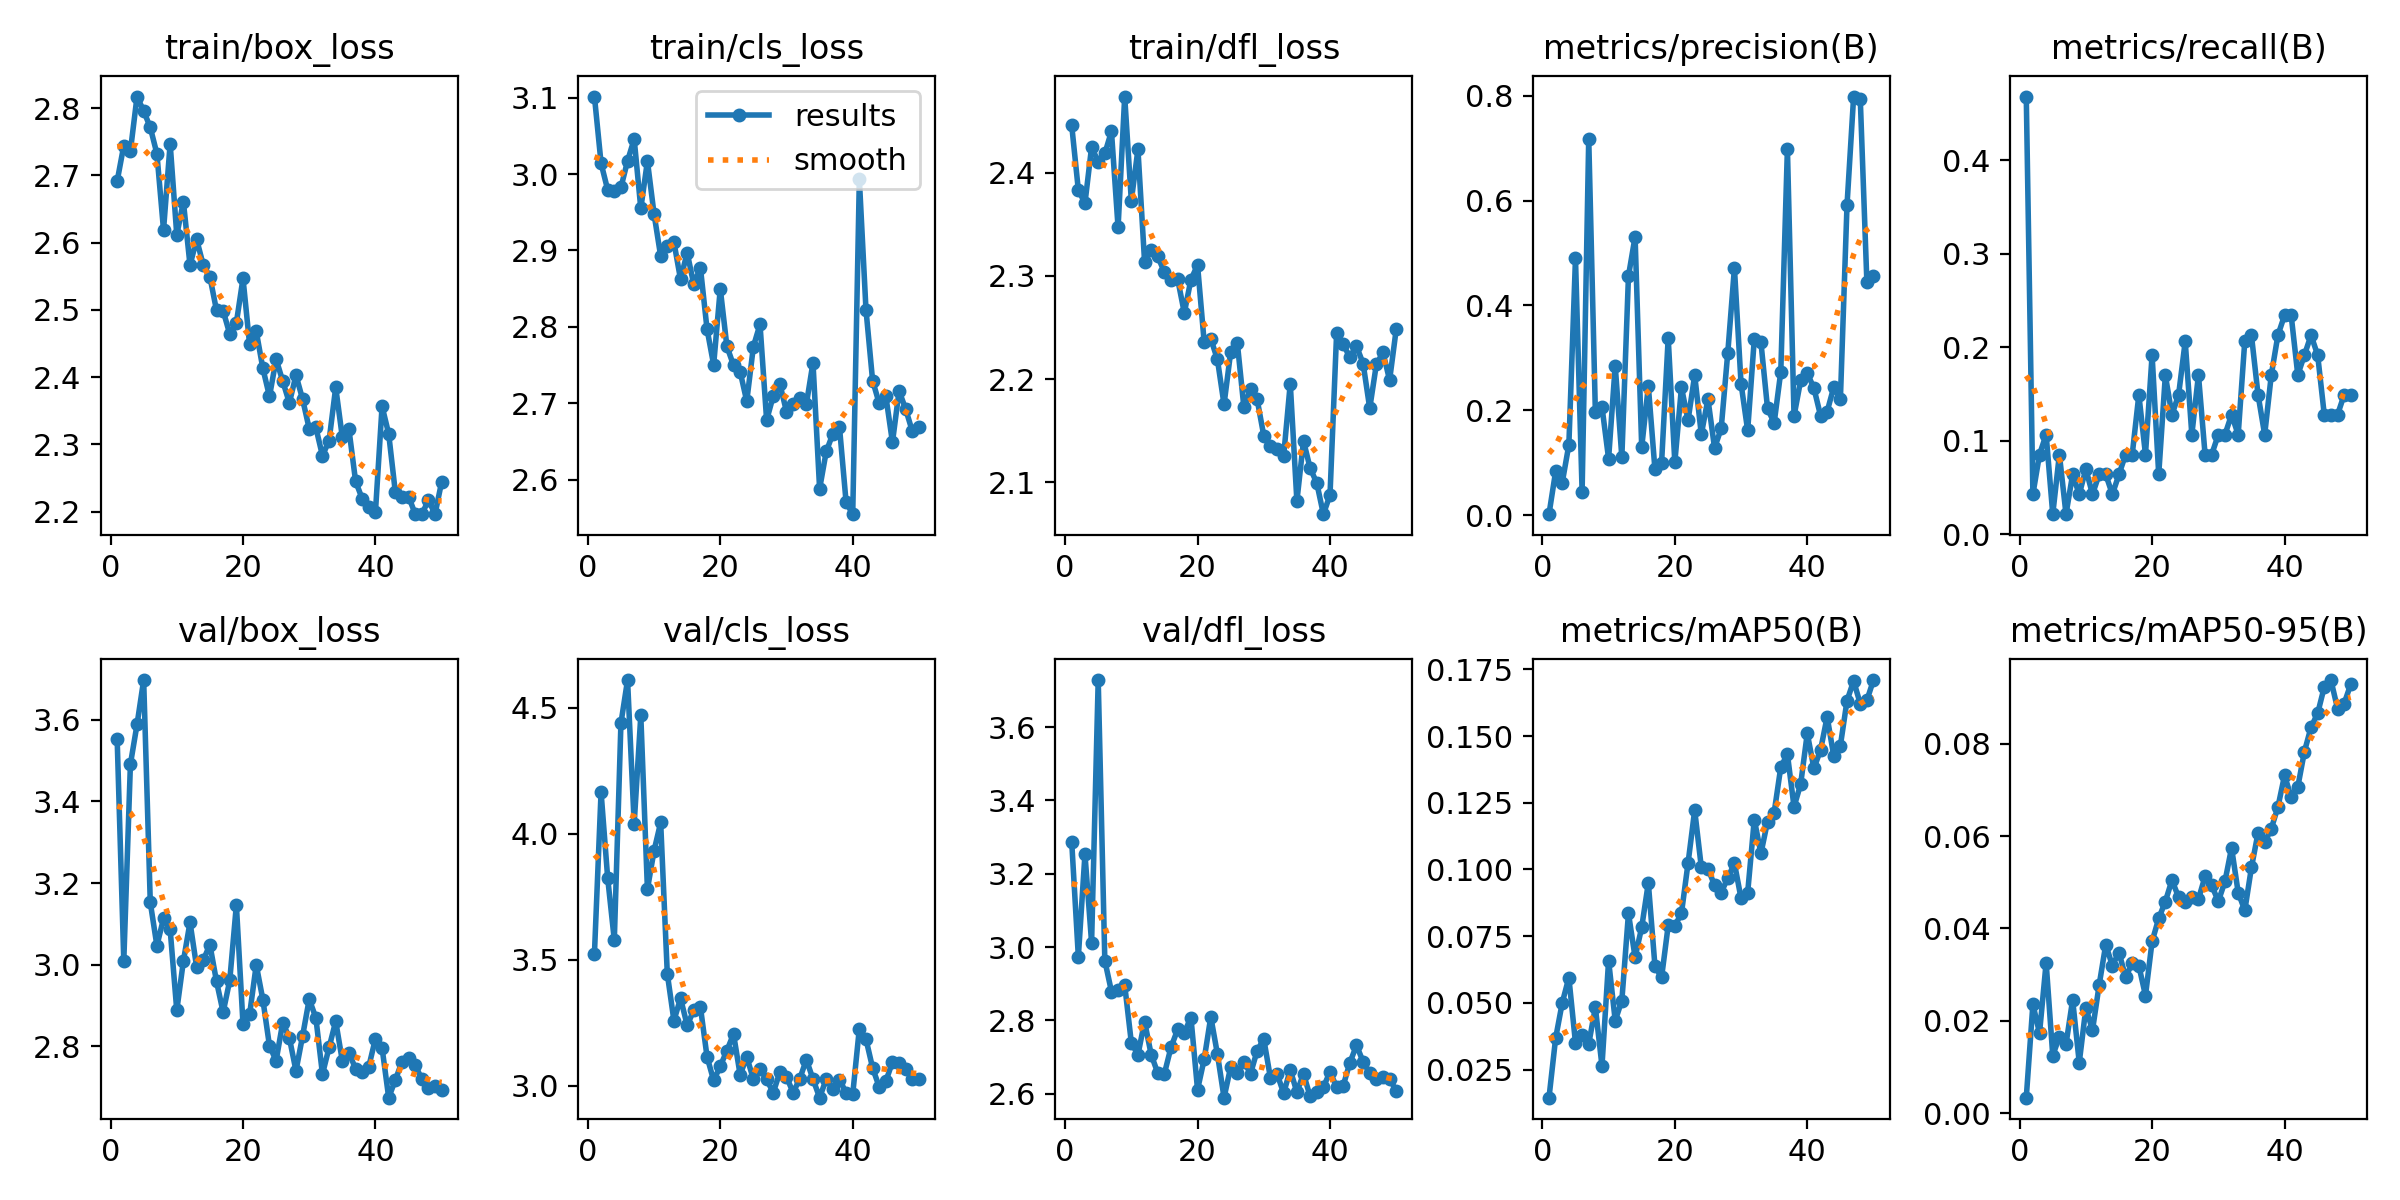

Source data for this figure (header and first rows):
epoch, time, train/box_loss, train/cls_loss, train/dfl_loss, metrics/precision(B), metrics/recall(B), metrics/mAP50(B), metrics/mAP50-95(B), val/box_loss, val/cls_loss, val/dfl_loss, lr/pg0, lr/pg1, lr/pg2
1, 30.38, 2.692, 3.101, 2.446, 0.00229, 0.4681, 0.0145, 0.00335, 3.552, 3.524, 3.286, 0.0006564, 0.0006564, 0.0006564
2, 48.26, 2.744, 3.014, 2.383, 0.08364, 0.04255, 0.03676, 0.02356, 3.009, 4.166, 2.974, 0.001297, 0.001297, 0.001297
3, 65.18, 2.737, 2.979, 2.371, 0.06245, 0.08511, 0.05004, 0.01732, 3.491, 3.824, 3.253, 0.001911, 0.001911, 0.001911
4, 82.72, 2.817, 2.977, 2.425, 0.1344, 0.1064, 0.0595, 0.03257, 3.589, 3.578, 3.012, 0.001881, 0.001881, 0.001881
5, 100.1, 2.796, 2.982, 2.411, 0.4898, 0.02128, 0.03501, 0.01246, 3.697, 4.44, 3.729, 0.001842, 0.001842, 0.001842
6, 117, 2.771, 3.017, 2.419, 0.04527, 0.08511, 0.038, 0.01656, 3.153, 4.611, 2.963, 0.001802, 0.001802, 0.001802
7, 135.5, 2.732, 3.046, 2.44, 0.718, 0.02128, 0.03462, 0.01493, 3.047, 4.041, 2.879, 0.001762, 0.001762, 0.001762
8, 152.5, 2.619, 2.955, 2.347, 0.1978, 0.06383, 0.04836, 0.02453, 3.113, 4.47, 2.882, 0.001723, 0.001723, 0.001723
9, 170.2, 2.747, 3.017, 2.474, 0.207, 0.04255, 0.02639, 0.01094, 3.087, 3.78, 2.896, 0.001683, 0.001683, 0.001683
10, 187.2, 2.611, 2.948, 2.373, 0.1079, 0.06963, 0.06588, 0.02277, 2.888, 3.933, 2.739, 0.001644, 0.001644, 0.001644
11, 204.4, 2.661, 2.893, 2.423, 0.2853, 0.04255, 0.04334, 0.01797, 3.009, 4.045, 2.706, 0.001604, 0.001604, 0.001604
12, 221.2, 2.567, 2.906, 2.314, 0.1108, 0.06383, 0.05089, 0.02769, 3.104, 3.445, 2.797, 0.001564, 0.001564, 0.001564
13, 239.7, 2.605, 2.911, 2.325, 0.4562, 0.06383, 0.08354, 0.03648, 2.994, 3.258, 2.706, 0.001525, 0.001525, 0.001525
14, 252.9, 2.567, 2.862, 2.319, 0.531, 0.04255, 0.0671, 0.03196, 3.011, 3.347, 2.656, 0.001485, 0.001485, 0.001485
15, 270.6, 2.549, 2.897, 2.304, 0.1298, 0.06383, 0.07834, 0.03478, 3.049, 3.24, 2.655, 0.001446, 0.001446, 0.001446
16, 286, 2.499, 2.856, 2.296, 0.2463, 0.08511, 0.09496, 0.02946, 2.959, 3.299, 2.727, 0.001406, 0.001406, 0.001406
17, 303.4, 2.499, 2.878, 2.297, 0.08744, 0.08511, 0.06379, 0.03245, 2.884, 3.312, 2.775, 0.001366, 0.001366, 0.001366
18, 320.4, 2.464, 2.797, 2.264, 0.1001, 0.1489, 0.05956, 0.03192, 2.962, 3.115, 2.767, 0.001327, 0.001327, 0.001327
19, 337.5, 2.481, 2.75, 2.296, 0.3383, 0.08511, 0.07904, 0.02546, 3.146, 3.02, 2.808, 0.001287, 0.001287, 0.001287
20, 354.6, 2.547, 2.85, 2.311, 0.1009, 0.1915, 0.0789, 0.03718, 2.855, 3.077, 2.611, 0.001248, 0.001248, 0.001248
21, 372, 2.449, 2.775, 2.236, 0.2438, 0.06383, 0.08357, 0.04215, 2.879, 3.139, 2.694, 0.001208, 0.001208, 0.001208
22, 389.2, 2.468, 2.75, 2.239, 0.1814, 0.1697, 0.1024, 0.04582, 3, 3.205, 2.809, 0.001168, 0.001168, 0.001168
23, 406.9, 2.413, 2.741, 2.219, 0.2672, 0.1277, 0.1222, 0.05045, 2.914, 3.043, 2.708, 0.001129, 0.001129, 0.001129
24, 423.7, 2.371, 2.703, 2.176, 0.1544, 0.1489, 0.1008, 0.04676, 2.801, 3.114, 2.589, 0.001089, 0.001089, 0.001089
25, 441.2, 2.427, 2.774, 2.226, 0.2217, 0.2061, 0.1003, 0.04582, 2.765, 3.025, 2.673, 0.00105, 0.00105, 0.00105
26, 458.2, 2.394, 2.803, 2.235, 0.1285, 0.1064, 0.09411, 0.0469, 2.858, 3.066, 2.655, 0.00101, 0.00101, 0.00101
27, 476.1, 2.362, 2.678, 2.173, 0.1656, 0.1702, 0.09134, 0.04634, 2.821, 3.025, 2.688, 0.0009704, 0.0009704, 0.0009704
28, 493.2, 2.403, 2.71, 2.191, 0.3104, 0.08511, 0.09681, 0.05127, 2.74, 2.972, 2.654, 0.0009308, 0.0009308, 0.0009308
29, 509.6, 2.367, 2.725, 2.18, 0.4715, 0.08511, 0.1024, 0.04931, 2.826, 3.054, 2.717, 0.0008912, 0.0008912, 0.0008912
30, 526.8, 2.323, 2.689, 2.145, 0.251, 0.1064, 0.08917, 0.04586, 2.916, 3.035, 2.749, 0.0008516, 0.0008516, 0.0008516
31, 544.1, 2.325, 2.699, 2.135, 0.1619, 0.1064, 0.09131, 0.05016, 2.87, 2.972, 2.643, 0.000812, 0.000812, 0.000812
32, 561.3, 2.283, 2.707, 2.133, 0.3361, 0.1277, 0.1187, 0.05744, 2.732, 3.027, 2.654, 0.0007724, 0.0007724, 0.0007724
33, 578.5, 2.306, 2.699, 2.125, 0.3302, 0.1064, 0.106, 0.04776, 2.797, 3.103, 2.601, 0.0007328, 0.0007328, 0.0007328
34, 595, 2.385, 2.753, 2.196, 0.2038, 0.207, 0.118, 0.0439, 2.862, 3.026, 2.665, 0.0006932, 0.0006932, 0.0006932
35, 611.7, 2.311, 2.588, 2.082, 0.1762, 0.2128, 0.1213, 0.05319, 2.764, 2.952, 2.604, 0.0006536, 0.0006536, 0.0006536
36, 628.1, 2.322, 2.637, 2.14, 0.2737, 0.1489, 0.1384, 0.06069, 2.785, 3.026, 2.654, 0.000614, 0.000614, 0.000614
37, 644.7, 2.245, 2.66, 2.114, 0.6988, 0.1064, 0.1432, 0.05862, 2.745, 2.988, 2.592, 0.0005744, 0.0005744, 0.0005744
38, 655.3, 2.219, 2.669, 2.1, 0.1892, 0.1702, 0.1235, 0.06161, 2.738, 3.023, 2.604, 0.0005348, 0.0005348, 0.0005348
39, 672.9, 2.206, 2.571, 2.069, 0.2571, 0.2128, 0.132, 0.06628, 2.751, 2.972, 2.618, 0.0004952, 0.0004952, 0.0004952
40, 690.9, 2.2, 2.555, 2.088, 0.271, 0.234, 0.151, 0.07314, 2.819, 2.966, 2.659, 0.0004556, 0.0004556, 0.0004556
41, 749.2, 2.357, 2.993, 2.245, 0.2426, 0.234, 0.1379, 0.06842, 2.796, 3.227, 2.618, 0.000416, 0.000416, 0.000416
42, 765.8, 2.316, 2.823, 2.234, 0.1903, 0.1702, 0.1447, 0.07062, 2.674, 3.185, 2.622, 0.0003764, 0.0003764, 0.0003764
43, 782.5, 2.229, 2.73, 2.221, 0.1979, 0.1915, 0.1572, 0.07827, 2.717, 3.071, 2.684, 0.0003368, 0.0003368, 0.0003368
44, 799.7, 2.221, 2.7, 2.232, 0.2443, 0.2128, 0.1425, 0.08356, 2.762, 2.994, 2.732, 0.0002972, 0.0002972, 0.0002972
45, 816.8, 2.222, 2.709, 2.215, 0.2211, 0.1915, 0.1464, 0.08655, 2.771, 3.017, 2.687, 0.0002576, 0.0002576, 0.0002576
46, 833.9, 2.197, 2.649, 2.172, 0.5912, 0.1277, 0.1632, 0.09228, 2.754, 3.094, 2.656, 0.000218, 0.000218, 0.000218
47, 851.4, 2.196, 2.716, 2.214, 0.7982, 0.1277, 0.1706, 0.09377, 2.72, 3.089, 2.639, 0.0001784, 0.0001784, 0.0001784
48, 868, 2.217, 2.692, 2.226, 0.7945, 0.1277, 0.1621, 0.0876, 2.697, 3.067, 2.644, 0.0001388, 0.0001388, 0.0001388
49, 883.1, 2.197, 2.663, 2.199, 0.4447, 0.1489, 0.1634, 0.08869, 2.703, 3.025, 2.641, 9.92e-05, 9.92e-05, 9.92e-05
50, 900, 2.245, 2.67, 2.248, 0.456, 0.1489, 0.171, 0.09287, 2.694, 3.024, 2.607, 5.96e-05, 5.96e-05, 5.96e-05
